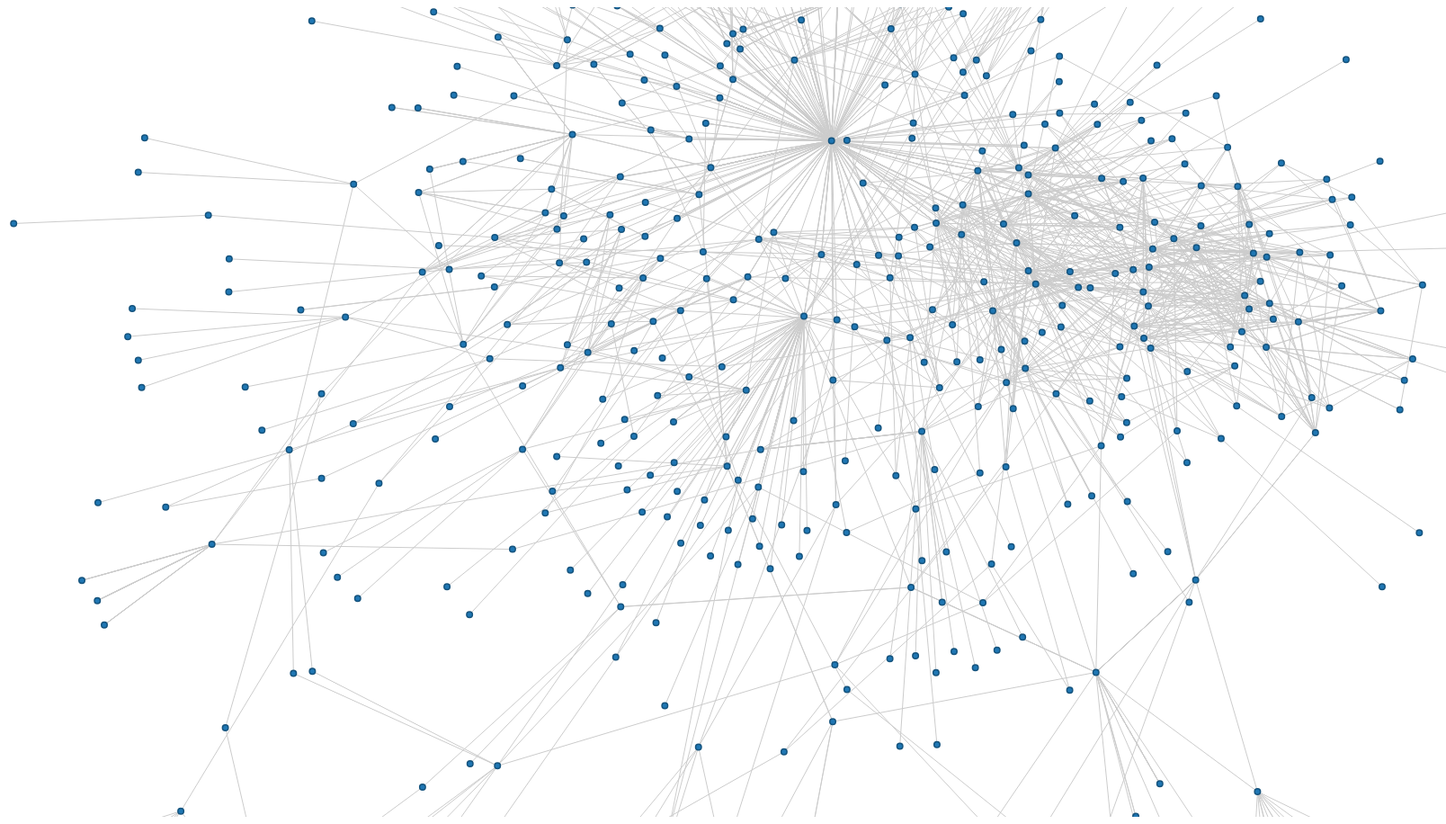
D3 v3 page, settled after 480 driven frames (8 s of simulated time); the page loaded 1 data file(s).



var w = 1600,
    h = 900,
    r = 4,
    fill = d3.scale.category20();



function zoom() {
      vis.attr("transform",
        "translate(" + d3.event.translate + ")"
        + " scale(" + d3.event.scale + ")");
}

var vis = d3.select("body").append("svg:svg")
    .attr("width", w)
    .attr("height", h)
    .call(d3.behavior.zoom().on("zoom", zoom));

d3.json("result0.json", function(json) {
    var force = d3.layout.force()
        .nodes(json.nodes)
        .links(json.links)
        .distance(128)
        .charge(-300)
        .size([w, h])
        .start();


    var link = vis.selectAll("line.link")
        .data(json.links)
      .enter().append("svg:line")
        .attr("class", "link");

    var drag = force.drag()
        .on("dragstart", function(d) {
            d3.event.sourceEvent.stopPropagation();
        });

    var node = vis.selectAll("g.node")
        .data(json.nodes)
      .enter().append("svg:g")
        .attr("classes", "nodes")
        .on("mouseover", function(d) {
          var g = d3.select(this);
          g.append("svg:text")
            .attr("classes", "name")
            .attr("dx", 12)
            .attr("dy", ".35em")
            .text(function(b) { return b.name});
          })
        .call(force.drag);

    node.append("svg:circle")
        .attr("r", r - .75)
        .style("fill", function(d) { return fill(d.group); })
        .style("stroke", function(d) { return d3.rgb(fill(d.group)).darker(); })

    force.on("tick", function() {
      link.attr("x1", function(d) { return d.source.x; })
          .attr("y1", function(d) { return d.source.y; })
          .attr("x2", function(d) { return d.target.x; })
          .attr("y2", function(d) { return d.target.y; });

      node.attr("transform", function(d) { return "translate(" + d.x + "," + d.y + ")"; });

    });


});

    

### data: result0.json
{
 "nodes": [
  {
   "name": "<clinit>"
  },
  {
   "name": "<init>"
  },
  {
   "name": "doSpanningTreeAlgorithm"
  },
  {
   "name": "setCreateNewGraph"
  },
  {
   "name": "start"
  },
  {
   "name": "getDefault"
  },
  {
   "name": "getLog"
  },
  {
   "name": "getMessage"
  },
  "... 553 more items"
 ],
 "links": [
  {
   "source": 0,
   "target": 1
  },
  {
   "source": 2,
   "target": 2
  },
  {
   "source": 2,
   "target": 1
  },
  {
   "source": 2,
   "target": 3
  },
  {
   "source": 2,
   "target": 4
  },
  {
   "source": 2,
   "target": 5
  },
  {
   "source": 2,
   "target": 6
  },
  {
   "source": 2,
   "target": 7
  },
  "... 1,925 more items"
 ],
 "classes": [
  {
   "name": "com.drgarbage.algorithms.Algorithms",
   "contains": [
    0,
    2,
    10,
    12,
    14,
    8,
    24,
    25,
    "... 3 more items"
   ]
  },
  {
   "name": "com.drgarbage.algorithms.KnuthStevensonT…",
   "contains": [
    1,
    4,
    13,
    8,
    72,
    73,
    53,
    55,
    "... 3 more items"
   ]
  },
  {
   "name": "com.drgarbage.algorithms.SpanningTreeBFS",
   "contains": [
    1,
    3,
    4,
    9,
    78,
    55
   ]
  },
  {
   "name": "com.drgarbage.core.CorePlugin",
   "contains": [
    5,
    6,
    49,
    8,
    150,
    335,
    350,
    362,
    "... 12 more items"
   ]
  },
  {
   "name": "com.drgarbage.controlflowgraph.ControlFl…",
   "contains": [
    7,
    1
   ]
  },
  {
   "name": "org.eclipse.core.runtime.Status",
   "contains": [
    1
   ]
  },
  {
   "name": "org.eclipse.core.runtime.ILog",
   "contains": [
    8
   ]
  },
  {
   "name": "com.drgarbage.algorithms.FindBackEdgesDF…",
   "contains": [
    1,
    4,
    11,
    37,
    36,
    8,
    68
   ]
  },
  "... 312 more items"
 ]
}